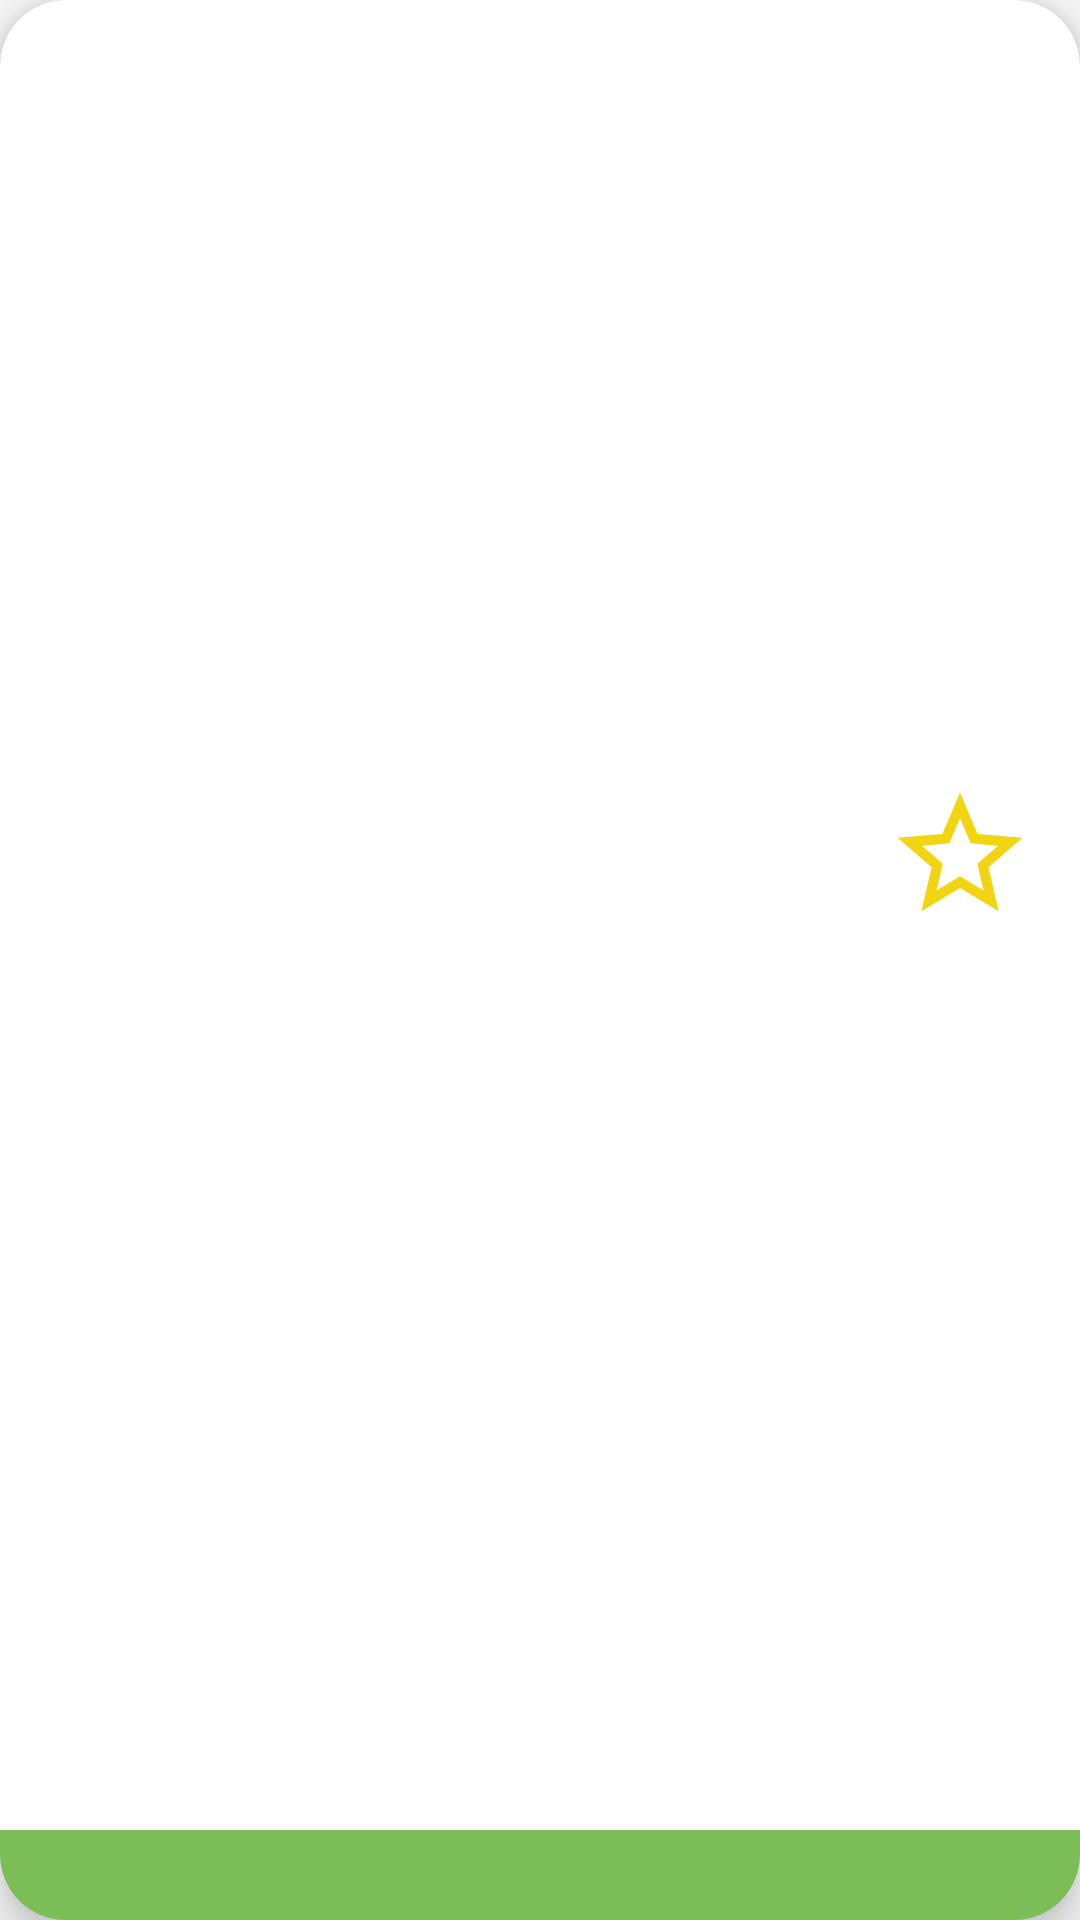

Write the Android layout XML for this screen, with the resource values it uses.
<!-- AndroidManifest.xml: application theme Theme.AppCompat.Light.NoActionBar -->
<!-- res/layout/pokemon_cell.xml -->
<?xml version="1.0" encoding="utf-8"?>
<androidx.cardview.widget.CardView xmlns:android="http://schemas.android.com/apk/res/android"
    android:layout_width="match_parent"
    android:layout_height="150dp"
    xmlns:app="http://schemas.android.com/apk/res-auto"
    app:cardBackgroundColor="@color/white"
    android:layout_marginHorizontal="16dp"
    android:layout_marginVertical="8dp"
    app:cardCornerRadius="22dp"
    app:cardElevation="8dp">
    <FrameLayout
        android:layout_width="match_parent"
        android:layout_height="match_parent"
        android:orientation="horizontal">

        <ImageView
            android:id="@+id/pokemonimage"
            android:layout_width="match_parent"
            android:layout_height="match_parent"
            android:scaleType="centerCrop">
        </ImageView>
        <Button
            android:id="@+id/boton"
            android:layout_width="50dp"
            android:layout_height="50dp"
            android:layout_gravity="center|end"
            android:layout_marginBottom="50dp"
            android:layout_marginTop="15dp"
            android:layout_marginEnd="15dp"
            android:background="@drawable/baseline_star_border_24">
        </Button>

        <androidx.constraintlayout.widget.ConstraintLayout
            android:layout_width="match_parent"
            android:layout_height="30dp"
            android:layout_gravity="bottom"
            android:orientation="vertical"
            android:background="#B444A310">
            <TextView
                android:id="@+id/pokemonname"
                android:layout_marginHorizontal="30dp"
                android:layout_width="wrap_content"
                android:layout_height="wrap_content"
                android:textSize="14sp"
                android:textColor="@color/white"
                app:layout_constraintTop_toTopOf="parent"
                app:layout_constraintBottom_toBottomOf="parent"
                app:layout_constraintStart_toStartOf="parent">
            </TextView>
            <ImageView
                android:layout_marginHorizontal="20dp"
                android:id="@+id/pokemontype1"
                android:layout_width="wrap_content"
                android:layout_height="wrap_content"
                app:layout_constraintStart_toStartOf="parent"
                app:layout_constraintTop_toTopOf="parent"
                app:layout_constraintBottom_toBottomOf="parent">
            </ImageView>
            <ImageView
                android:layout_marginHorizontal="80dp"
                android:id="@+id/pokemontype2"
                android:layout_width="wrap_content"
                android:layout_height="wrap_content"
                app:layout_constraintStart_toStartOf="parent"
                app:layout_constraintTop_toTopOf="parent"
                app:layout_constraintBottom_toBottomOf="parent">
            </ImageView>

        </androidx.constraintlayout.widget.ConstraintLayout>

    </FrameLayout>
</androidx.cardview.widget.CardView>
<!-- resources referenced by this layout -->
<resources>
  <!-- drawable baseline_star_border_24 (drawable) -->
  <vector android:height="24dp" android:tint="#F1D512"
      android:viewportHeight="24" android:viewportWidth="24"
      android:width="24dp" xmlns:android="http://schemas.android.com/apk/res/android">
      <path android:fillColor="@android:color/white" android:pathData="M22,9.24l-7.19,-0.62L12,2 9.19,8.63 2,9.24l5.46,4.73L5.82,21 12,17.27 18.18,21l-1.63,-7.03L22,9.24zM12,15.4l-3.76,2.27 1,-4.28 -3.32,-2.88 4.38,-0.38L12,6.1l1.71,4.04 4.38,0.38 -3.32,2.88 1,4.28L12,15.4z"/>
  </vector>
  <!-- not gathered from this repository: default colours our renderer supplied (Android Studio template values) -->
  <color name="white">#FFFFFFFF</color>
</resources>
